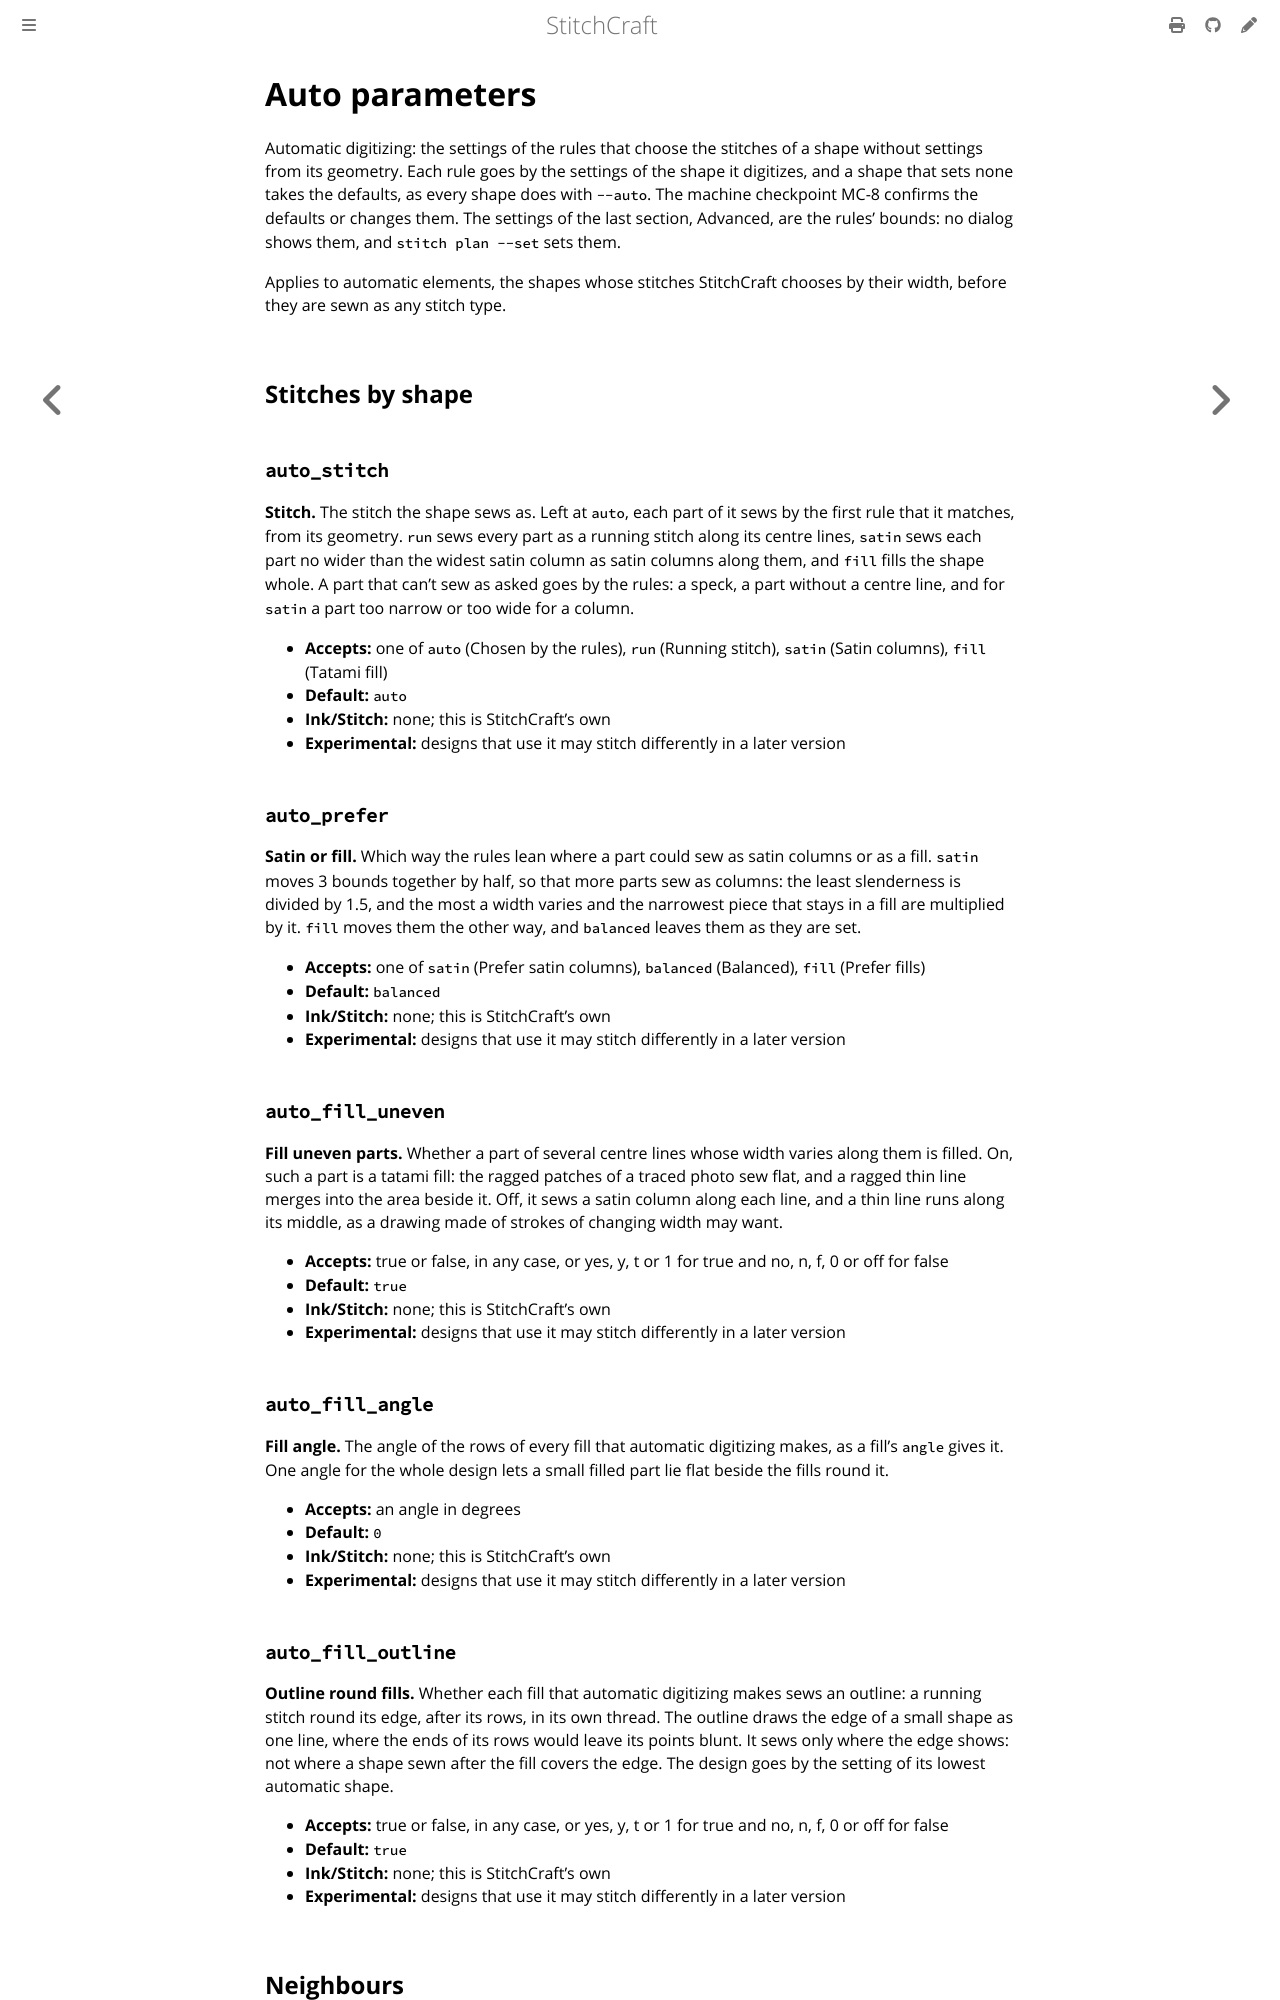

repository: KaboomFox/stitchcraft · page: pr/302/user/reference/params/auto.html · generator: mdbook

<!-- Generated by `cargo xtask docs` from `AutoParams` in the parameter registry. Edit the declaration, not this page. -->

# Auto parameters

Automatic digitizing: the settings of the rules that choose the stitches of a shape without settings
from its geometry. Each rule goes by the settings of the shape it digitizes, and a shape that sets none
takes the defaults, as every shape does with `--auto`. The machine checkpoint MC-8 confirms the
defaults or changes them. The settings of the last section, Advanced, are the rules' bounds: no dialog
shows them, and `stitch plan --set` sets them.

Applies to automatic elements, the shapes whose stitches StitchCraft chooses by their width, before they are sewn as any stitch type.

## Stitches by shape

### `auto_stitch`

**Stitch.** The stitch the shape sews as. Left at `auto`, each part of it sews by the first rule that it
matches, from its geometry. `run` sews every part as a running stitch along its centre lines,
`satin` sews each part no wider than the widest satin column as satin columns along them, and
`fill` fills the shape whole. A part that can't sew as asked goes by the rules: a speck, a part
without a centre line, and for `satin` a part too narrow or too wide for a column.

- **Accepts:** one of `auto` (Chosen by the rules), `run` (Running stitch), `satin` (Satin columns), `fill` (Tatami fill)
- **Default:** `auto`
- **Ink/Stitch:** none; this is StitchCraft's own
- **Experimental:** designs that use it may stitch differently in a later version

### `auto_prefer`

**Satin or fill.** Which way the rules lean where a part could sew as satin columns or as a fill. `satin` moves 3
bounds together by half, so that more parts sew as columns: the least slenderness is divided by
1.5, and the most a width varies and the narrowest piece that stays in a fill are multiplied by
it. `fill` moves them the other way, and `balanced` leaves them as they are set.

- **Accepts:** one of `satin` (Prefer satin columns), `balanced` (Balanced), `fill` (Prefer fills)
- **Default:** `balanced`
- **Ink/Stitch:** none; this is StitchCraft's own
- **Experimental:** designs that use it may stitch differently in a later version

### `auto_fill_uneven`

**Fill uneven parts.** Whether a part of several centre lines whose width varies along them is filled. On, such a part
is a tatami fill: the ragged patches of a traced photo sew flat, and a ragged thin line merges
into the area beside it. Off, it sews a satin column along each line, and a thin line runs along
its middle, as a drawing made of strokes of changing width may want.

- **Accepts:** true or false, in any case, or yes, y, t or 1 for true and no, n, f, 0 or off for false
- **Default:** `true`
- **Ink/Stitch:** none; this is StitchCraft's own
- **Experimental:** designs that use it may stitch differently in a later version

### `auto_fill_angle`

**Fill angle.** The angle of the rows of every fill that automatic digitizing makes, as a fill's `angle` gives
it. One angle for the whole design lets a small filled part lie flat beside the fills round it.

- **Accepts:** an angle in degrees
- **Default:** `0`
- **Ink/Stitch:** none; this is StitchCraft's own
- **Experimental:** designs that use it may stitch differently in a later version

### `auto_fill_outline`

**Outline round fills.** Whether each fill that automatic digitizing makes sews an outline: a running stitch round its
edge, after its rows, in its own thread. The outline draws the edge of a small shape as one
line, where the ends of its rows would leave its points blunt. It sews only where the edge
shows: not where a shape sewn after the fill covers the edge. The design goes by the setting of
its lowest automatic shape.

- **Accepts:** true or false, in any case, or yes, y, t or 1 for true and no, n, f, 0 or off for false
- **Default:** `true`
- **Ink/Stitch:** none; this is StitchCraft's own
- **Experimental:** designs that use it may stitch differently in a later version

## Neighbours

### `auto_overlap_mm`

**Overlap.** How far an area reaches under each shape sewn after it that it touches, and how far inside the
edge of an area, or of a part sewn as a line or a column, that is sewn after it and covers it the
area is cut away. The thread pulls stitches in
from the edges of their shape, and without the overlap fabric shows between shapes that only
meet. A satin column reaches as far past a rail that a shape sewn after it runs along.

- **Accepts:** a length from 0 to 2 mm
- **Default:** `1`
- **Ink/Stitch:** none; this is StitchCraft's own
- **Experimental:** designs that use it may stitch differently in a later version

### `auto_pull_compensation_mm`

**Pull compensation.** How far a satin column sews past a rail with no shape sewn after the column beside it: its pull
compensation there. The thread pulls a column in from its rails, and a column that sews this far
past them is as wide as drawn. Along a rail where a shape sewn after the column runs for more
than half the rail's length, the column sews past the rail by the overlap instead.

- **Accepts:** a length from 0 to 2 mm
- **Default:** `0.4`
- **Ink/Stitch:** none; this is StitchCraft's own
- **Experimental:** designs that use it may stitch differently in a later version

### `auto_point_taper_mm`

**Point taper.** Over how many millimetres before a point a satin column's pull compensation falls to 0, so that a
shape that tapers to a point, such as a sun's ray, sews to a point. Each satin column gets it as its
`point_taper_mm` unless its shape sets that. At 0 a point keeps the whole compensation and ends
blunt, as wide as twice the pull compensation.

- **Accepts:** a length from 0 to 5 mm
- **Default:** `2`
- **Ink/Stitch:** none; this is StitchCraft's own
- **Experimental:** designs that use it may stitch differently in a later version
